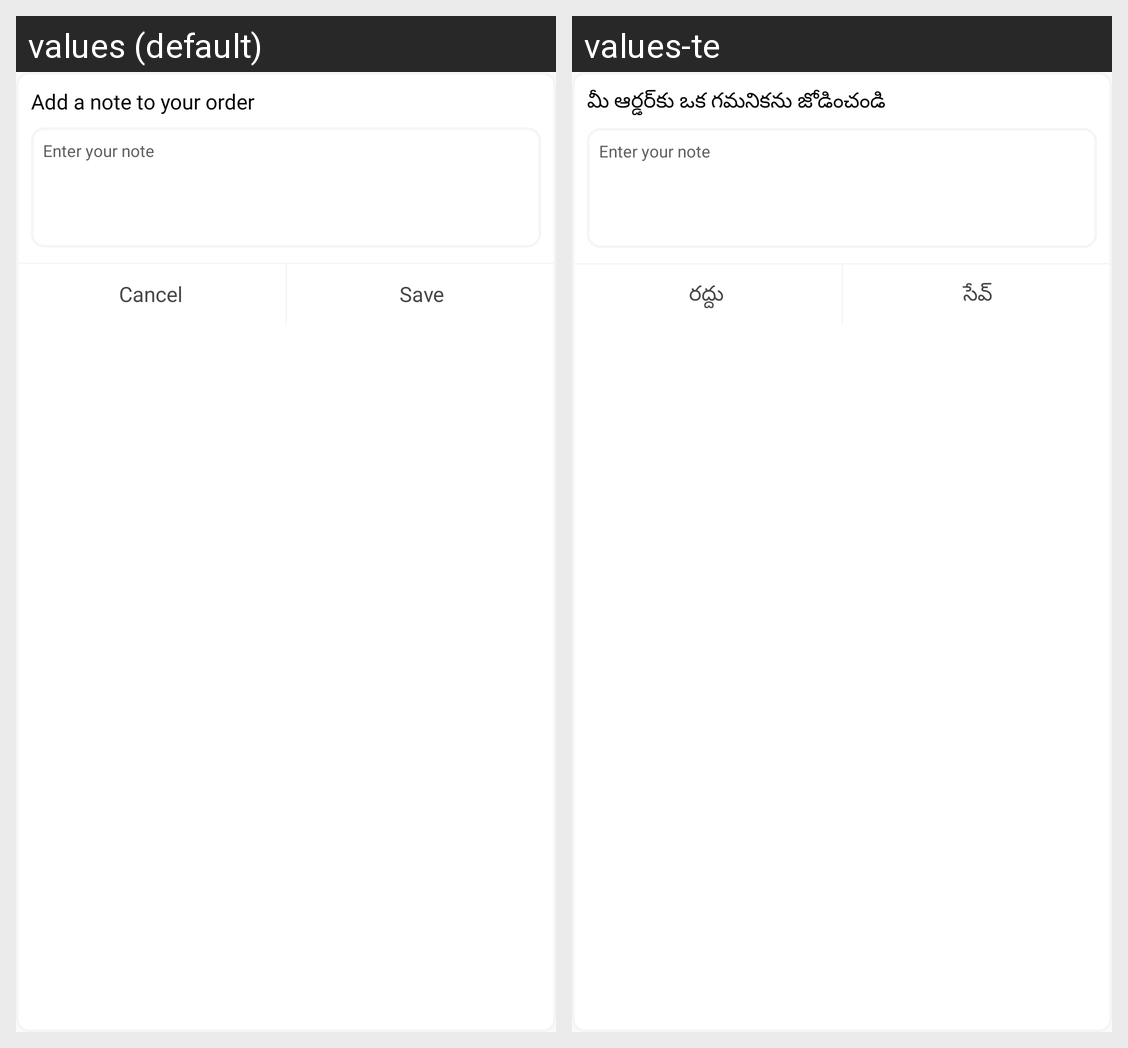

This grid shows one Android layout under two languages. Give, for every string resource on the screen, its name, the default text and each shown locale's text.
Android screen res/layout/add_note_dialog.xml rendered under 2 locales, left to right: values (default), values-te. Device: Nexus 5 (rendered at 1080×1920; each locale shown at half size, 540×960, under a caption strip naming it); theme Theme.Rakshith.
Strings drawn on this screen, with the default value and each locale's value (text and hints the layout hard-codes, and strings that could not be matched under every locale, appear in the picture but are not listed):

addaNotetoYourOrder
  values: Add a note to your order
  values-te: మీ ఆర్డర్‌కు ఒక గమనికను జోడించండి

cancel
  values: Cancel
  values-te: రద్దు

save
  values: Save
  values-te: సేవ్
